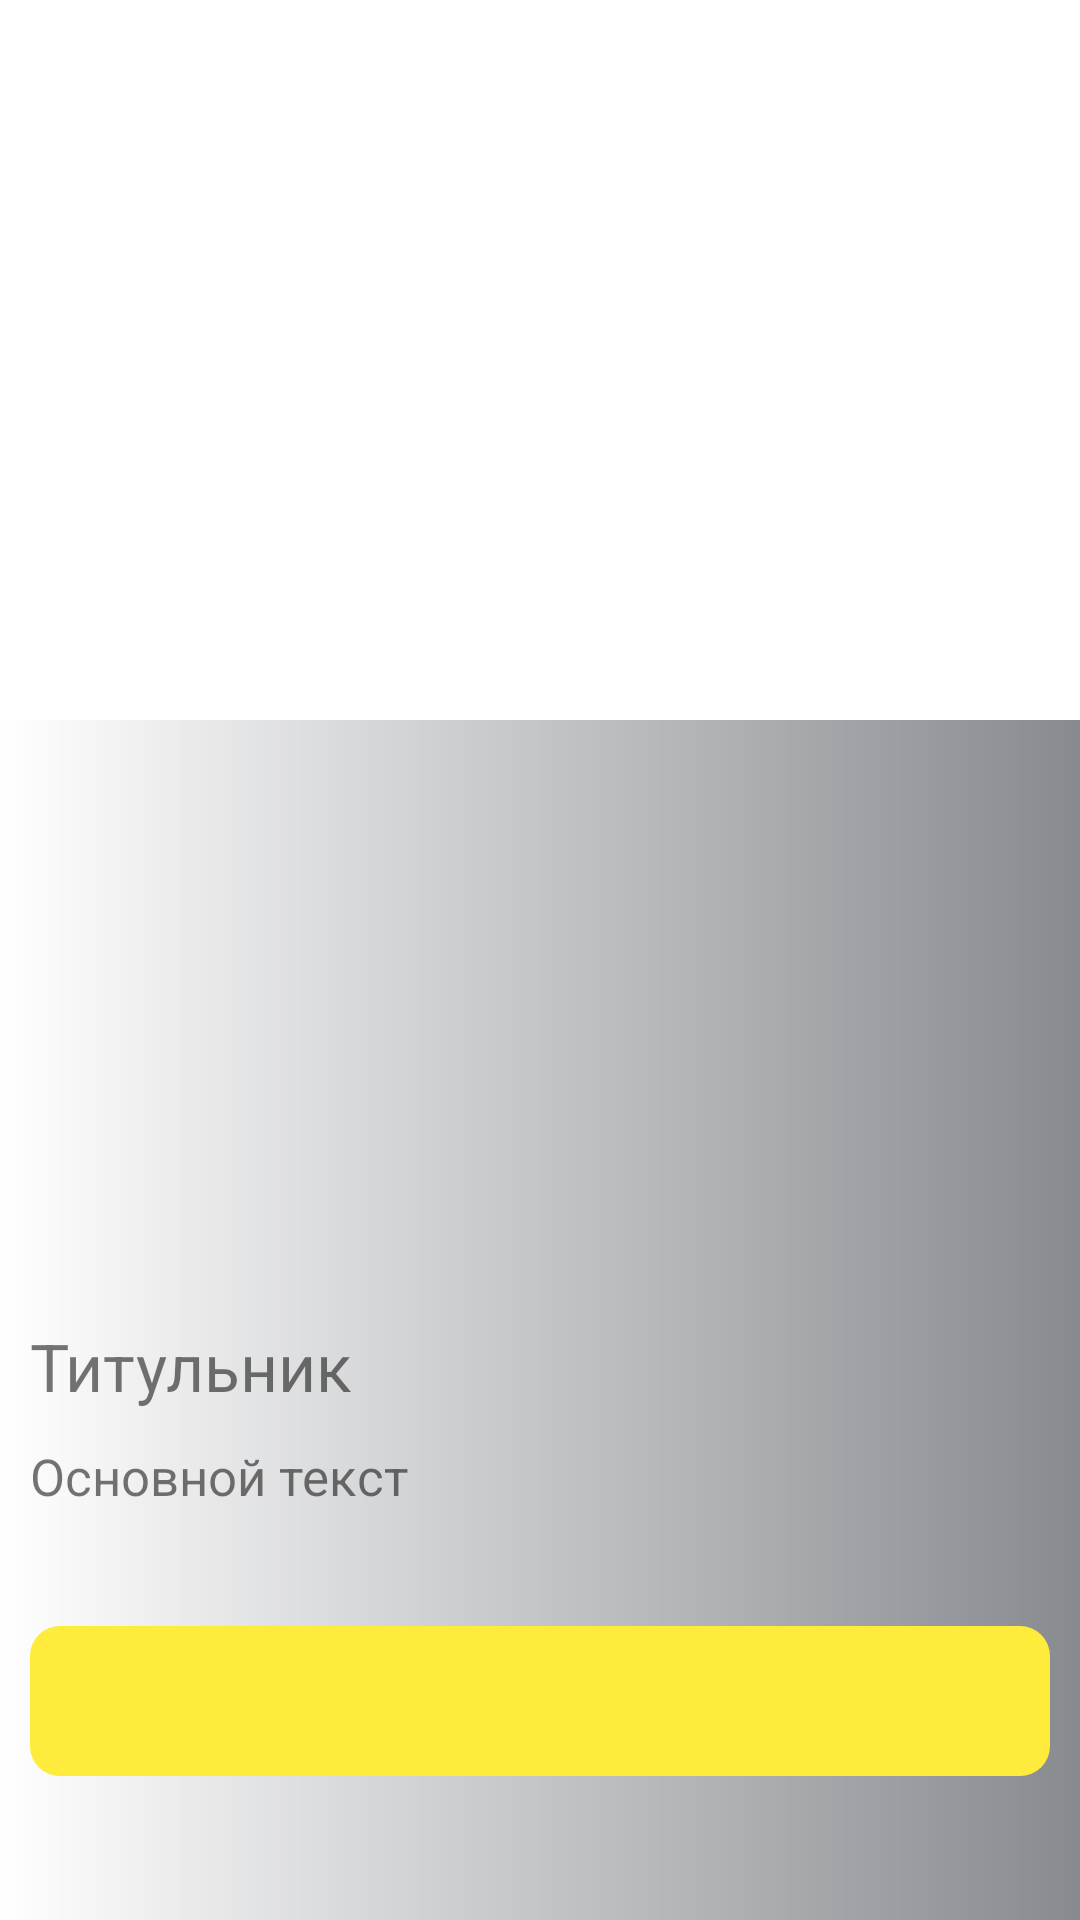

Produce the Android XML layout that renders to this screen, including the resource entries it uses.
<!-- AndroidManifest.xml: application theme Theme.PocketBook -->
<!-- res/layout/image_activity.xml -->
<?xml version="1.0" encoding="utf-8"?>
<androidx.constraintlayout.widget.ConstraintLayout xmlns:android="http://schemas.android.com/apk/res/android"
    xmlns:app="http://schemas.android.com/apk/res-auto"
    android:layout_width="match_parent"
    android:layout_height="match_parent">

    <androidx.appcompat.widget.AppCompatImageView
        android:id="@+id/image_activity_img"
        android:layout_width="match_parent"
        android:layout_height="match_parent"
        android:scaleType="matrix"
        app:layout_constraintEnd_toEndOf="parent"
        app:layout_constraintStart_toStartOf="parent"
        app:layout_constraintTop_toTopOf="parent" />

    <View
        android:id="@+id/image_activity_gradient"
        android:layout_width="match_parent"
        android:layout_height="400dp"
        android:layout_gravity="bottom"
        android:background="@drawable/grey_gradient"
        app:layout_constraintBottom_toBottomOf="@+id/image_activity_img"
        app:layout_constraintEnd_toEndOf="parent"
        app:layout_constraintStart_toStartOf="parent" />

    <androidx.core.widget.ContentLoadingProgressBar
        android:id="@+id/image_activity_progress_bar"
        android:layout_width="match_parent"
        android:layout_height="wrap_content"
        android:layout_marginTop="28dp"
        android:backgroundTint="@color/grey"
        android:progressBackgroundTint="@color/grey"
        android:progressTint="@color/white"
        app:layout_constraintEnd_toEndOf="parent"
        app:layout_constraintHorizontal_bias="0.0"
        app:layout_constraintStart_toStartOf="parent"
        app:layout_constraintTop_toTopOf="parent" />

    <androidx.appcompat.widget.AppCompatButton
        android:id="@+id/image_screen_action_button"
        android:layout_width="match_parent"
        android:layout_height="50dp"
        android:layout_marginStart="@dimen/all_margin_10dp"
        android:layout_marginEnd="@dimen/all_margin_10dp"
        android:layout_marginBottom="48dp"
        android:background="@drawable/round_corners_10dp"
        android:backgroundTint="@color/yellow"
        app:layout_constraintBottom_toBottomOf="parent"
        app:layout_constraintEnd_toEndOf="parent"
        app:layout_constraintHorizontal_bias="1.0"
        app:layout_constraintStart_toStartOf="parent" />

    <androidx.appcompat.widget.AppCompatImageButton
        android:id="@+id/image_screen_close_btn"
        android:layout_width="wrap_content"
        android:layout_height="wrap_content"
        android:background="@drawable/ic_image_activity_close_24"
        app:layout_constraintBottom_toBottomOf="parent"
        app:layout_constraintEnd_toEndOf="parent"
        app:layout_constraintHorizontal_bias="0.976"
        app:layout_constraintStart_toStartOf="parent"
        app:layout_constraintTop_toTopOf="parent"
        app:layout_constraintVertical_bias="0.057" />

    <androidx.appcompat.widget.AppCompatTextView
        android:id="@+id/image_activity_text_tag"
        android:layout_width="wrap_content"
        android:layout_height="wrap_content"
        android:layout_marginStart="10dp"
        android:layout_marginBottom="72dp"
        android:text="Титульник"
        android:textSize="22sp"
        app:layout_constraintBottom_toTopOf="@+id/image_screen_action_button"
        app:layout_constraintStart_toStartOf="parent" />

    <androidx.appcompat.widget.AppCompatTextView
        android:id="@+id/image_activity_text"
        android:layout_width="wrap_content"
        android:layout_height="wrap_content"
        android:layout_marginStart="10dp"
        android:layout_marginBottom="28dp"
        android:text="Основной текст"
        android:textSize="17sp"
        app:layout_constraintBottom_toTopOf="@+id/image_screen_action_button"
        app:layout_constraintStart_toStartOf="parent"
        app:layout_constraintTop_toBottomOf="@+id/image_activity_text_tag" />
</androidx.constraintlayout.widget.ConstraintLayout>
<!-- resources referenced by this layout -->
<resources>
  <color name="grey">#ff878a8f</color>
  <color name="white">#FFFFFFFF</color>
  <color name="yellow">#ffffeb3b</color>
  <dimen name="all_margin_10dp">10dp</dimen>
  <!-- drawable grey_gradient (drawable) -->
  <?xml version="1.0" encoding="utf-8"?>
  <shape xmlns:android="http://schemas.android.com/apk/res/android"
      android:shape="rectangle">
  
      <gradient
          android:startColor="@color/white"
          android:endColor="@color/grey"/>
  </shape>
  <!-- drawable round_corners_10dp (drawable) -->
  <?xml version="1.0" encoding="utf-8"?>
  <shape xmlns:android="http://schemas.android.com/apk/res/android"
      android:shape="rectangle">
      <corners android:radius="@dimen/all_corner_radius_10dp" />
  </shape>
  <style name="Theme.PocketBook" parent="Theme.MaterialComponents.DayNight.DarkActionBar">
          
          <item name="colorPrimary">@color/purple_500</item>
          <item name="colorPrimaryVariant">@color/purple_700</item>
          <item name="colorOnPrimary">@color/white</item>
          
          <item name="colorSecondary">@color/teal_200</item>
          <item name="colorSecondaryVariant">@color/teal_700</item>
          <item name="colorOnSecondary">@color/black</item>
          
          <item name="android:statusBarColor" tools:targetApi="l">?attr/colorPrimaryVariant</item>
          
      </style>
  <dimen name="all_corner_radius_10dp">10dp</dimen>
  <color name="purple_500">#FF6200EE</color>
  <color name="purple_700">#FF3700B3</color>
  <color name="teal_200">#FF03DAC5</color>
  <color name="teal_700">#FF018786</color>
  <color name="black">#FF000000</color>
</resources>
